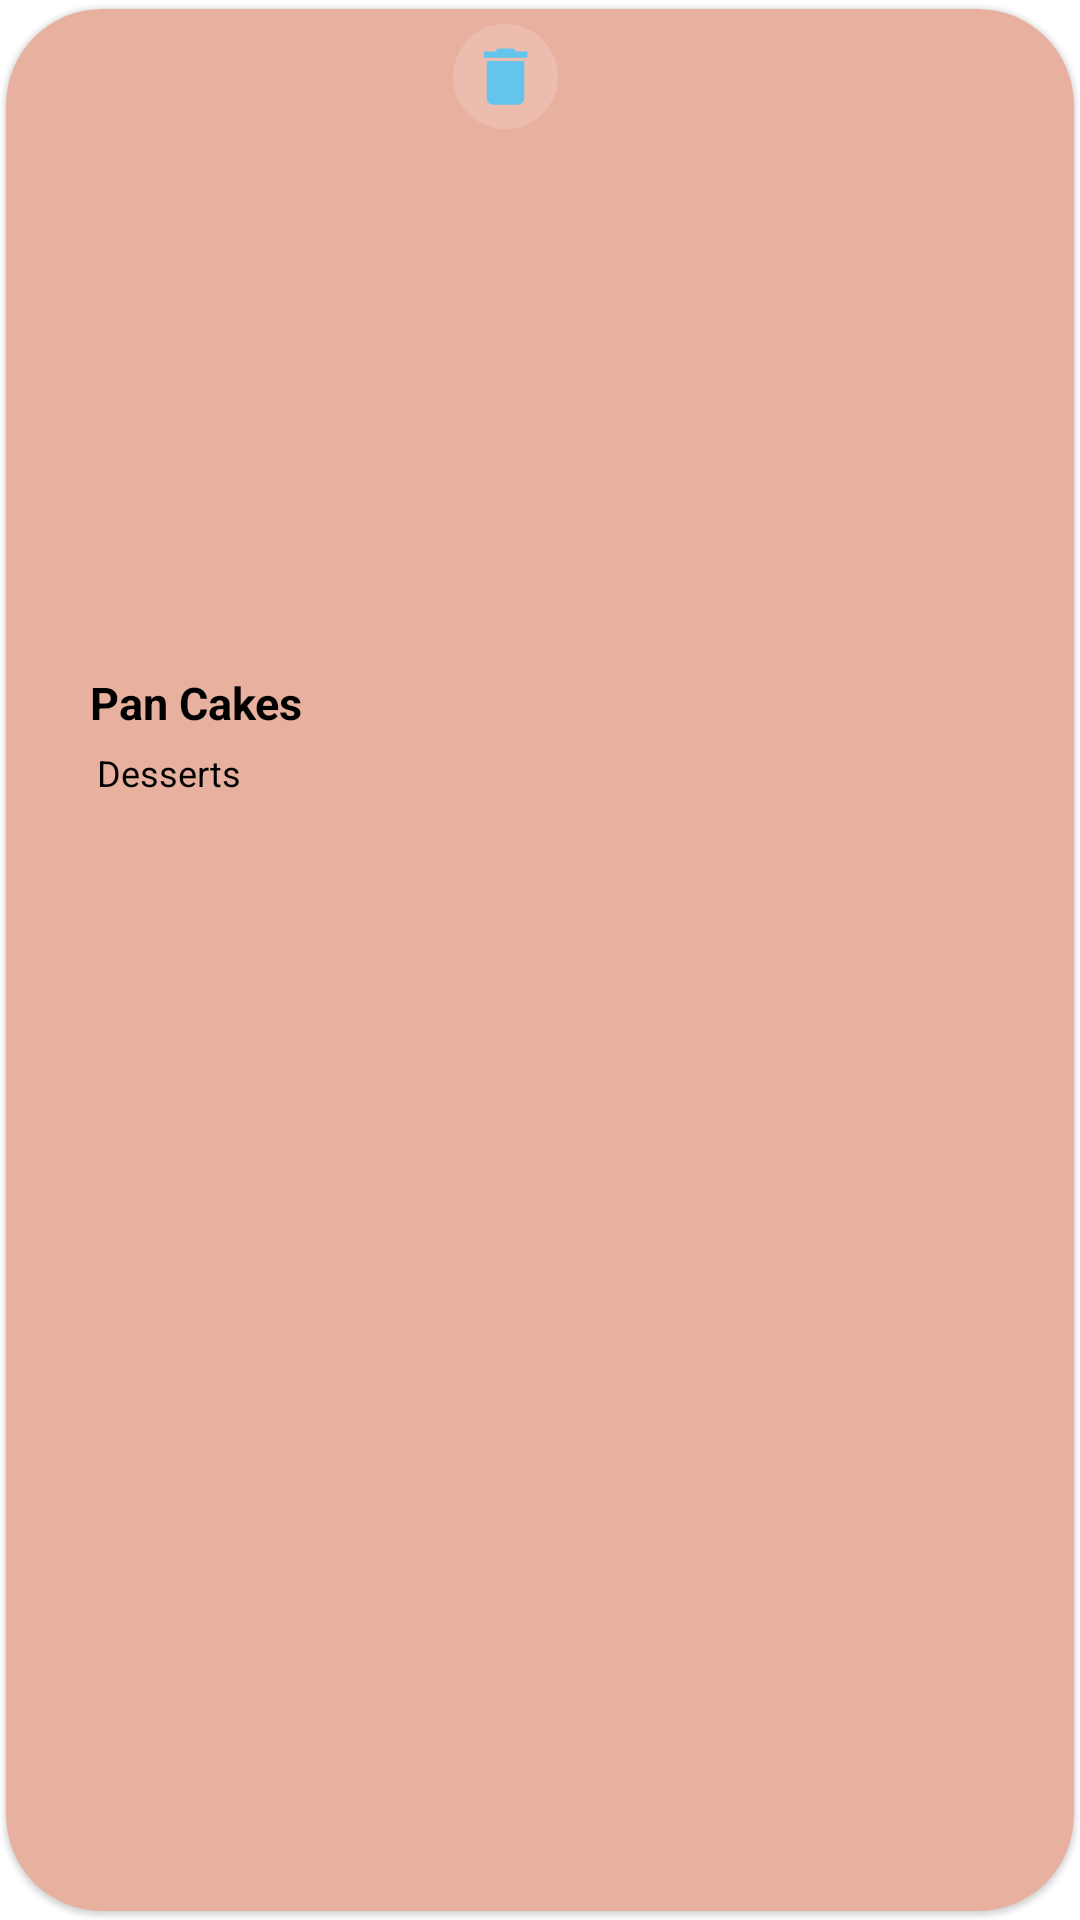

Android layout source for this screen:
<!-- AndroidManifest.xml: application theme Theme.FoodPlanner -->
<!-- res/layout/plan_meal_item.xml -->
<?xml version="1.0" encoding="utf-8"?>
<com.google.android.material.card.MaterialCardView
    xmlns:android="http://schemas.android.com/apk/res/android"
    xmlns:app="http://schemas.android.com/apk/res-auto"
    xmlns:tools="http://schemas.android.com/tools"
    android:layout_width="wrap_content"
    android:layout_height="wrap_content"
    android:backgroundTint="@color/light_brown"
    app:cardCornerRadius="32dp"
    android:layout_marginStart="5dp"
    app:cardUseCompatPadding="true"
    app:cardPreventCornerOverlap="false"
    >

    <androidx.constraintlayout.widget.ConstraintLayout
        android:layout_width="wrap_content"
        android:layout_height="match_parent"
        app:cardCornerRadius="40dp"
        android:paddingBottom="10dp">


        <ImageView
            android:id="@+id/planMeal_item_imageView"
            android:layout_width="200dp"
            android:layout_height="200dp"
            app:layout_constraintEnd_toEndOf="parent"
            app:layout_constraintHorizontal_bias="1.0"
            app:layout_constraintStart_toStartOf="parent"
            app:layout_constraintTop_toTopOf="parent"
            app:srcCompat="@drawable/cake"
            android:scaleType="fitXY" />

        <TextView
            android:id="@+id/planMeal_item_title_textview"
            android:layout_width="wrap_content"
            android:layout_height="wrap_content"
            android:layout_marginTop="16dp"
            android:text="Pan Cakes"
            android:textColor="@color/black"
            android:textSize="15dp"
            android:textStyle="bold"
            android:padding="5dp"
            app:layout_constraintEnd_toEndOf="parent"
            app:layout_constraintHorizontal_bias="0.193"
            app:layout_constraintStart_toStartOf="parent"
            app:layout_constraintTop_toBottomOf="@+id/planMeal_item_imageView" />

        <TextView
            android:id="@+id/planMeal_item_category_textView"
            android:layout_width="wrap_content"
            android:layout_height="wrap_content"
            android:layout_marginTop="0dp"
            android:text="Desserts"
            android:textColor="@color/black"
            android:textSize="12dp"
            app:layout_constraintEnd_toEndOf="parent"
            app:layout_constraintHorizontal_bias="0.056"
            app:layout_constraintStart_toStartOf="@id/planMeal_item_title_textview"
            app:layout_constraintTop_toBottomOf="@id/planMeal_item_title_textview" />

                <ImageView
                    android:id="@+id/planMeal_item_delete_imageview"
                    android:layout_width="35dp"
                    android:layout_height="35dp"
                    android:layout_marginTop="5dp"
                    android:layout_marginEnd="16dp"
                    android:background="@drawable/circle"
                    android:backgroundTint="#2AFFFFFF"
                    android:padding="5dp"
                    app:layout_constraintEnd_toEndOf="@id/planMeal_item_imageView"
                    app:layout_constraintTop_toTopOf="@id/planMeal_item_imageView"
                    app:srcCompat="@drawable/baseline_delete_24" />













    </androidx.constraintlayout.widget.ConstraintLayout>


</com.google.android.material.card.MaterialCardView>
<!-- resources referenced by this layout -->
<resources>
  <color name="black">#FF000000</color>
  <color name="light_brown">#E8B09E</color>
  <!-- drawable baseline_delete_24 (drawable) -->
  <vector android:height="24dp" android:tint="#63C4EC"
      android:viewportHeight="24" android:viewportWidth="24"
      android:width="24dp" xmlns:android="http://schemas.android.com/apk/res/android">
      <path android:fillColor="@android:color/white" android:pathData="M6,19c0,1.1 0.9,2 2,2h8c1.1,0 2,-0.9 2,-2V7H6v12zM19,4h-3.5l-1,-1h-5l-1,1H5v2h14V4z"/>
  </vector>
  <!-- drawable baseline_favorite_24 (drawable) -->
  <vector android:height="24dp" android:tint="#ffffff"
      android:viewportHeight="24" android:viewportWidth="24"
      android:width="24dp" xmlns:android="http://schemas.android.com/apk/res/android">
      <path android:fillColor="@android:color/white" android:pathData="M12,21.35l-1.45,-1.32C5.4,15.36 2,12.28 2,8.5 2,5.42 4.42,3 7.5,3c1.74,0 3.41,0.81 4.5,2.09C13.09,3.81 14.76,3 16.5,3 19.58,3 22,5.42 22,8.5c0,3.78 -3.4,6.86 -8.55,11.54L12,21.35z"/>
  </vector>
  <!-- drawable circle (drawable) -->
  <?xml version="1.0" encoding="utf-8"?>
  <shape xmlns:android="http://schemas.android.com/apk/res/android" android:shape="rectangle" >
      <corners
          android:radius="26dp" />
  
      <solid
          android:color="#BAB2B2"/>
  
      <padding
          android:left="0dp"
          android:top="0dp"
          android:right="0dp"
          android:bottom="0dp" />
  
  
  
  </shape>
  <style name="Theme.FoodPlanner" parent="Theme.MaterialComponents.DayNight.DarkActionBar">
          
          <item name="colorPrimary">@color/purple_500</item>
          <item name="colorPrimaryVariant">@color/purple_700</item>
          <item name="colorOnPrimary">@color/white</item>
          
          <item name="colorSecondary">@color/teal_200</item>
          <item name="colorSecondaryVariant">@color/teal_700</item>
          <item name="colorOnSecondary">@color/black</item>
          
          <item name="android:statusBarColor">#94ECE8</item>
          
      </style>
  <color name="purple_500">#FF6200EE</color>
  <color name="purple_700">#FF3700B3</color>
  <color name="white">#FFFFFFFF</color>
  <color name="teal_200">#FF03DAC5</color>
  <color name="teal_700">#FF018786</color>
</resources>
